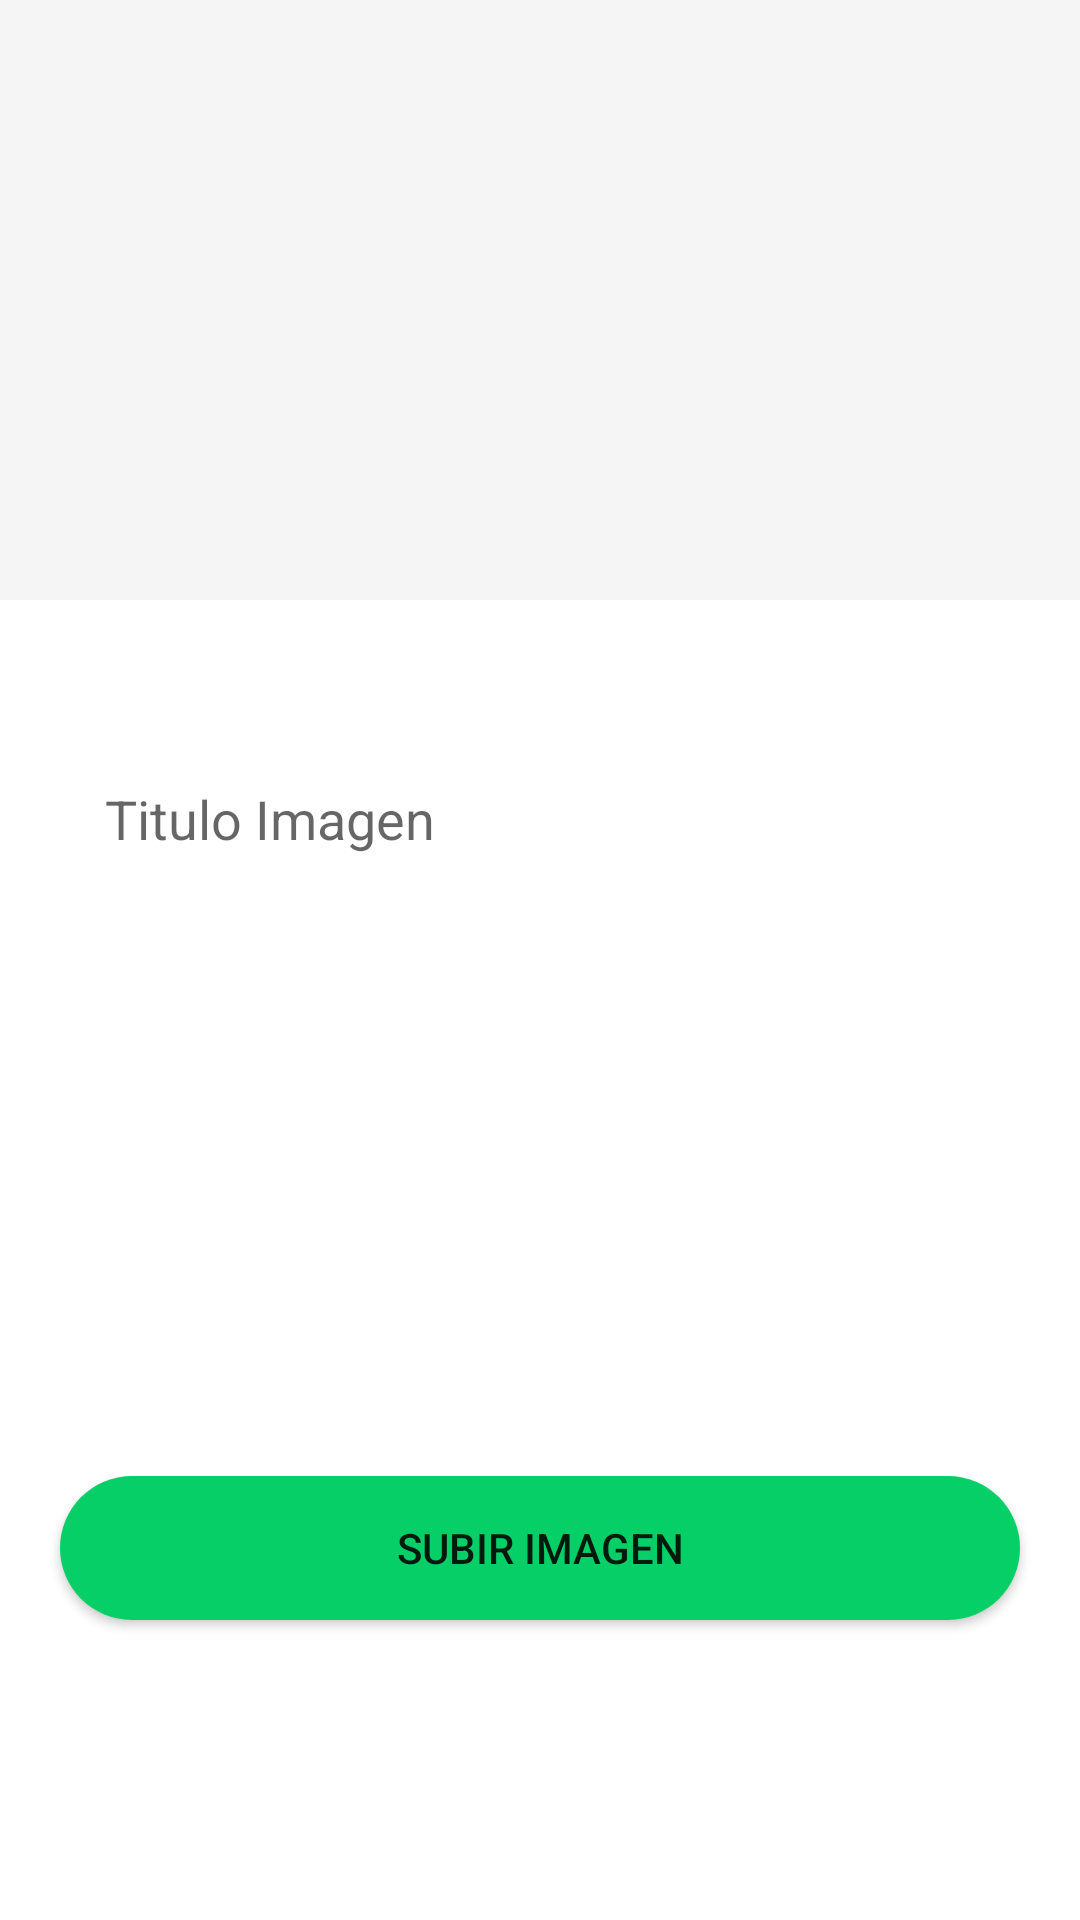

Write the Android layout XML for this screen, with the resource values it uses.
<!-- AndroidManifest.xml: application theme Theme.DeliveryKotlinUdemy -->
<!-- res/layout/fragment_ecocomparte_update.xml -->
<?xml version="1.0" encoding="utf-8"?>
<androidx.coordinatorlayout.widget.CoordinatorLayout  xmlns:android="http://schemas.android.com/apk/res/android"
    xmlns:app="http://schemas.android.com/apk/res-auto"
    xmlns:tools="http://schemas.android.com/tools"
    android:layout_width="match_parent"
    android:layout_height="match_parent"
    tools:context=".activities.client.update.EcocomparteUpdateActivity">

    <LinearLayout
        android:layout_width="match_parent"
        android:layout_height="match_parent"
        android:orientation="vertical">

        <ImageView
            android:id="@+id/imageview_EcoUpdate"
            android:layout_width="match_parent"
            android:layout_height="200dp"
            android:src="@drawable/ic_photoupload"
            android:background="@color/gray_light"/>






        <EditText
            android:id="@+id/edittext_ecoupdate"
            android:layout_width="match_parent"
            android:layout_height="50dp"
            android:hint="Titulo Imagen"
            android:background="@drawable/edittext_custom"
            android:layout_marginTop="50dp"
            android:layout_marginLeft="20dp"
            android:layout_marginRight="20dp"
            android:padding="15dp"
            android:inputType="text"/>



    </LinearLayout>


    <LinearLayout
        android:layout_width="match_parent"
        android:layout_height="wrap_content"
        android:orientation="vertical"
        android:layout_gravity="bottom"
        android:gravity="center">


        <Button
            android:id="@+id/btn_ecoupdate"
            android:layout_width="match_parent"
            android:layout_height="wrap_content"
            android:text="Subir Imagen"
            android:layout_marginLeft="20dp"
            android:layout_marginRight="20dp"
            android:layout_marginBottom="100dp"
            android:background="@drawable/rounded_button"/>


    </LinearLayout>







</androidx.coordinatorlayout.widget.CoordinatorLayout>
<!-- resources referenced by this layout -->
<resources>
  <color name="gray_light">#F5F5F5</color>
  <!-- drawable rounded_button (drawable) -->
  <?xml version="1.0" encoding="utf-8"?>
  <shape xmlns:android="http://schemas.android.com/apk/res/android">
  
      <corners android:radius="30dp"/>
      <solid android:color="@color/green"/>
  
  </shape>
  <style name="Theme.DeliveryKotlinUdemy" parent="Theme.MaterialComponents.DayNight.NoActionBar">
          
          <item name="colorPrimary">@color/green</item>
          <item name="colorPrimaryVariant">@color/green_accent</item>
          <item name="colorOnPrimary">@color/white</item>
          
          <item name="colorSecondary">@color/gray_light</item>
          <item name="colorSecondaryVariant">@color/gray</item>
          <item name="colorOnSecondary">@color/black</item>
          
          <item name="android:statusBarColor" tools:targetApi="l">?attr/colorPrimaryVariant</item>
          
      </style>
  <color name="green">#06CF67</color>
  <color name="green_accent">#0CA355</color>
  <color name="white">#FFFFFFFF</color>
  <color name="gray">#e0e0e0</color>
  <color name="black">#FF000000</color>
</resources>
